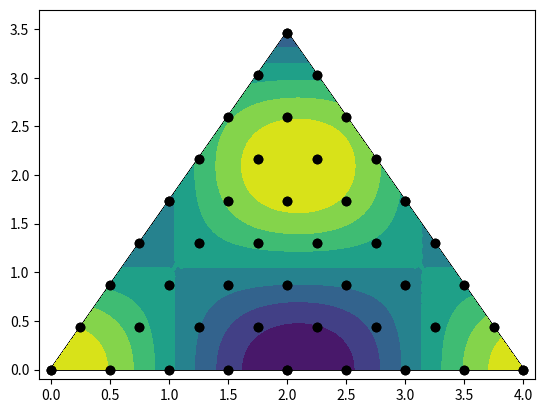

The script that saved this image: (Note: this script raises an exception after producing the figure.)
import matplotlib.tri as mtri
import matplotlib.pyplot as plt
import numpy as np

from mpl_toolkits.mplot3d import Axes3D
from matplotlib import cm


def tri_tri():
    x = np.asarray([0, 1, 2, 3, 4, 2])
    y = np.asarray([0, np.sqrt(3), 0, np.sqrt(3), 0, 2*np.sqrt(3)])
    triangles = [[0, 1, 2], [2, 3, 4], [1, 2, 3], [1, 3, 5]]
    triang = mtri.Triangulation(x, y, triangles)
    plt.triplot(triang, 'ko-')
    plt.xlim(-0.1, 4.1)
    plt.ylim(-0.1, 3.7)
    plt.show()
#tri_tri()

def tri_multi():
    x = np.asarray([0, 1, 2, 3, 4, 2])
    y = np.asarray([0, np.sqrt(3), 0, np.sqrt(3), 0, 2*np.sqrt(3)])
    triangles = [[0, 1, 2], [2, 3, 4], [1, 2, 3], [1, 3, 5]]
    triang = mtri.Triangulation(x, y, triangles)

    refiner = mtri.UniformTriRefiner(triang)
    triang2 = refiner.refine_triangulation(subdiv=2)

    plt.triplot(triang2, 'ko-')
    plt.xlim(-0.1, 4.1)
    plt.ylim(-0.1, 3.7)
    plt.show()
# tri_multi()

def tri_2Dcolor_contour():
    x = np.asarray([0, 1, 2, 3, 4, 2])
    y = np.asarray([0, np.sqrt(3), 0, np.sqrt(3), 0, 2*np.sqrt(3)])
    triangles = [[0, 1, 2], [2, 3, 4], [1, 2, 3], [1, 3, 5]]
    triang = mtri.Triangulation(x, y, triangles)

    refiner = mtri.UniformTriRefiner(triang)
    triang2 = refiner.refine_triangulation(subdiv=2)

    triang5 = refiner.refine_triangulation(subdiv=5)
    z5 = np.cos(1.5*triang5.x)*np.cos(1.5*triang5.y)

    plt.triplot(triang2, 'ko-')
    plt.xlim(-0.1, 4.1)
    plt.ylim(-0.1, 3.7)

    plt.tricontourf(triang5, z5)
    plt.show()
#tri_2Dcolor_contour()

def tri_3Dcolor_contour_all():
    fig = plt.figure(figsize=(8,6))

    x = np.asarray([0, 1, 2, 3, 4, 2])
    y = np.asarray([0, np.sqrt(3), 0, np.sqrt(3), 0, 2*np.sqrt(3)])
    triangles = [[0, 1, 2], [2, 3, 4], [1, 2, 3], [1, 3, 5]]
    triang = mtri.Triangulation(x, y, triangles)

    refiner = mtri.UniformTriRefiner(triang)
    triang2 = refiner.refine_triangulation(subdiv=2)

    triang3 = refiner.refine_triangulation(subdiv=3)
    z3 = np.cos(1.5 * triang3.x) * np.cos(1.5 * triang3.y)

    triang5 = refiner.refine_triangulation(subdiv=5)
    z5 = np.cos(1.5*triang5.x)*np.cos(1.5*triang5.y)

    ax = fig.gca(projection='3d')

    plt.xlim(-0.1, 4.1)
    plt.ylim(-0.1, 3.7)
    plt.triplot(triang2, 'ko-')
    plt.tricontourf(triang5, z5)

    ax.plot_trisurf(triang3.x, triang3.y, z3, cmap=cm.jet, linewidth=0.2)
    ax.tricontourf(triang3, z3, zdir='z', offset=-1.2, cmap=cm.coolwarm)
    ax.set_zlim(-1, 1)
    ax.view_init(40, -40)
    plt.show()

    '''
    refer.MD = [Data Science School](https://goo.gl/ILPdUh)
    refer QnA = http://stackoverflow.com/questions/14415741/numpy-array-vs-asarray
    '''
# tri_3Dcolor_contour_all()

def plot_3Dcontour_surfer():
    fig = plt.figure(figsize=(7,6))

    ax = Axes3D(fig)
    X = np.arange(-4, 4, 0.25)
    Y = np.arange(-4, 4, 0.25)
    X, Y = np.meshgrid(X, Y)
    R = np.sqrt(X**2 + Y**2)
    Z = np.sin(R)

    ax.plot_surface(X, Y, Z, rstride=1, cstride=1, cmap=plt.cm.hot)
    ax.contourf(X, Y, Z, zdir='z', offset=-2, cmap=plt.cm.hot)
    ax.set_zlim(-2,2)
    plt.show()

    '''
[redacted]
    '''
# plot_3Dcontour_surfer()

def main_show_all():
    tri_tri()
    tri_multi()
    tri_2Dcolor_contour()
    tri_3Dcolor_contour_all()
    plot_3Dcontour_surfer()
main_show_all()
